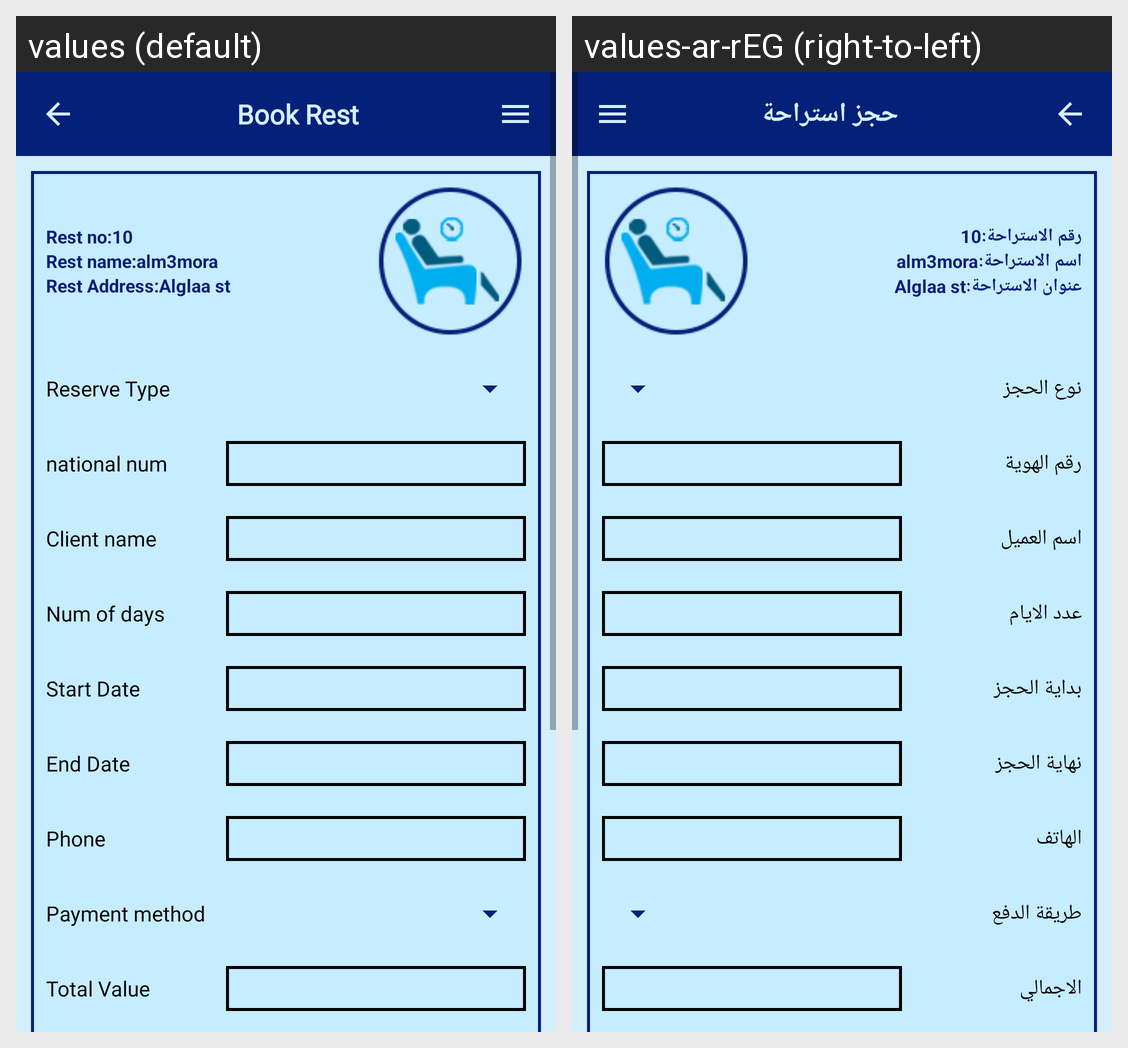

Here is an Android app screen in its default locale and in the app's own translations. Write out the translated-string differences for the strings that appear on this screen.
Android screen res/layout/activity_book_rest.xml rendered under 2 locales, left to right: values (default), values-ar-rEG (right-to-left). Device: Nexus 5 (rendered at 1080×1920; each locale shown at half size, 540×960, under a caption strip naming it); theme AppTheme.
Strings drawn on this screen, with the default value and each locale's value (text and hints the layout hard-codes, and strings that could not be matched under every locale, appear in the picture but are not listed):

book_rest
  values: Book Rest
  values-ar-rEG: حجز استراحة

rest_no
  values: Rest no:
  values-ar-rEG: رقم الاستراحة:

rest_name
  values: Rest name:
  values-ar-rEG: اسم الاستراحة:

rest_address
  values: Rest Address:
  values-ar-rEG: عنوان الاستراحة:

reserve_type
  values: Reserve Type
  values-ar-rEG: نوع الحجز

national_num
  values: national num
  values-ar-rEG: رقم الهوية

client_name
  values: Client name
  values-ar-rEG: اسم العميل

start_date
  values: Start Date
  values-ar-rEG: بداية الحجز

num_of_days
  values: Num of days
  values-ar-rEG: عدد الايام

end_date
  values: End Date
  values-ar-rEG: نهاية الحجز

phone
  values: Phone
  values-ar-rEG: الهاتف

payment
  values: Payment method
  values-ar-rEG: طريقة الدفع

total
  values: Total Value
  values-ar-rEG: الاجمالي
